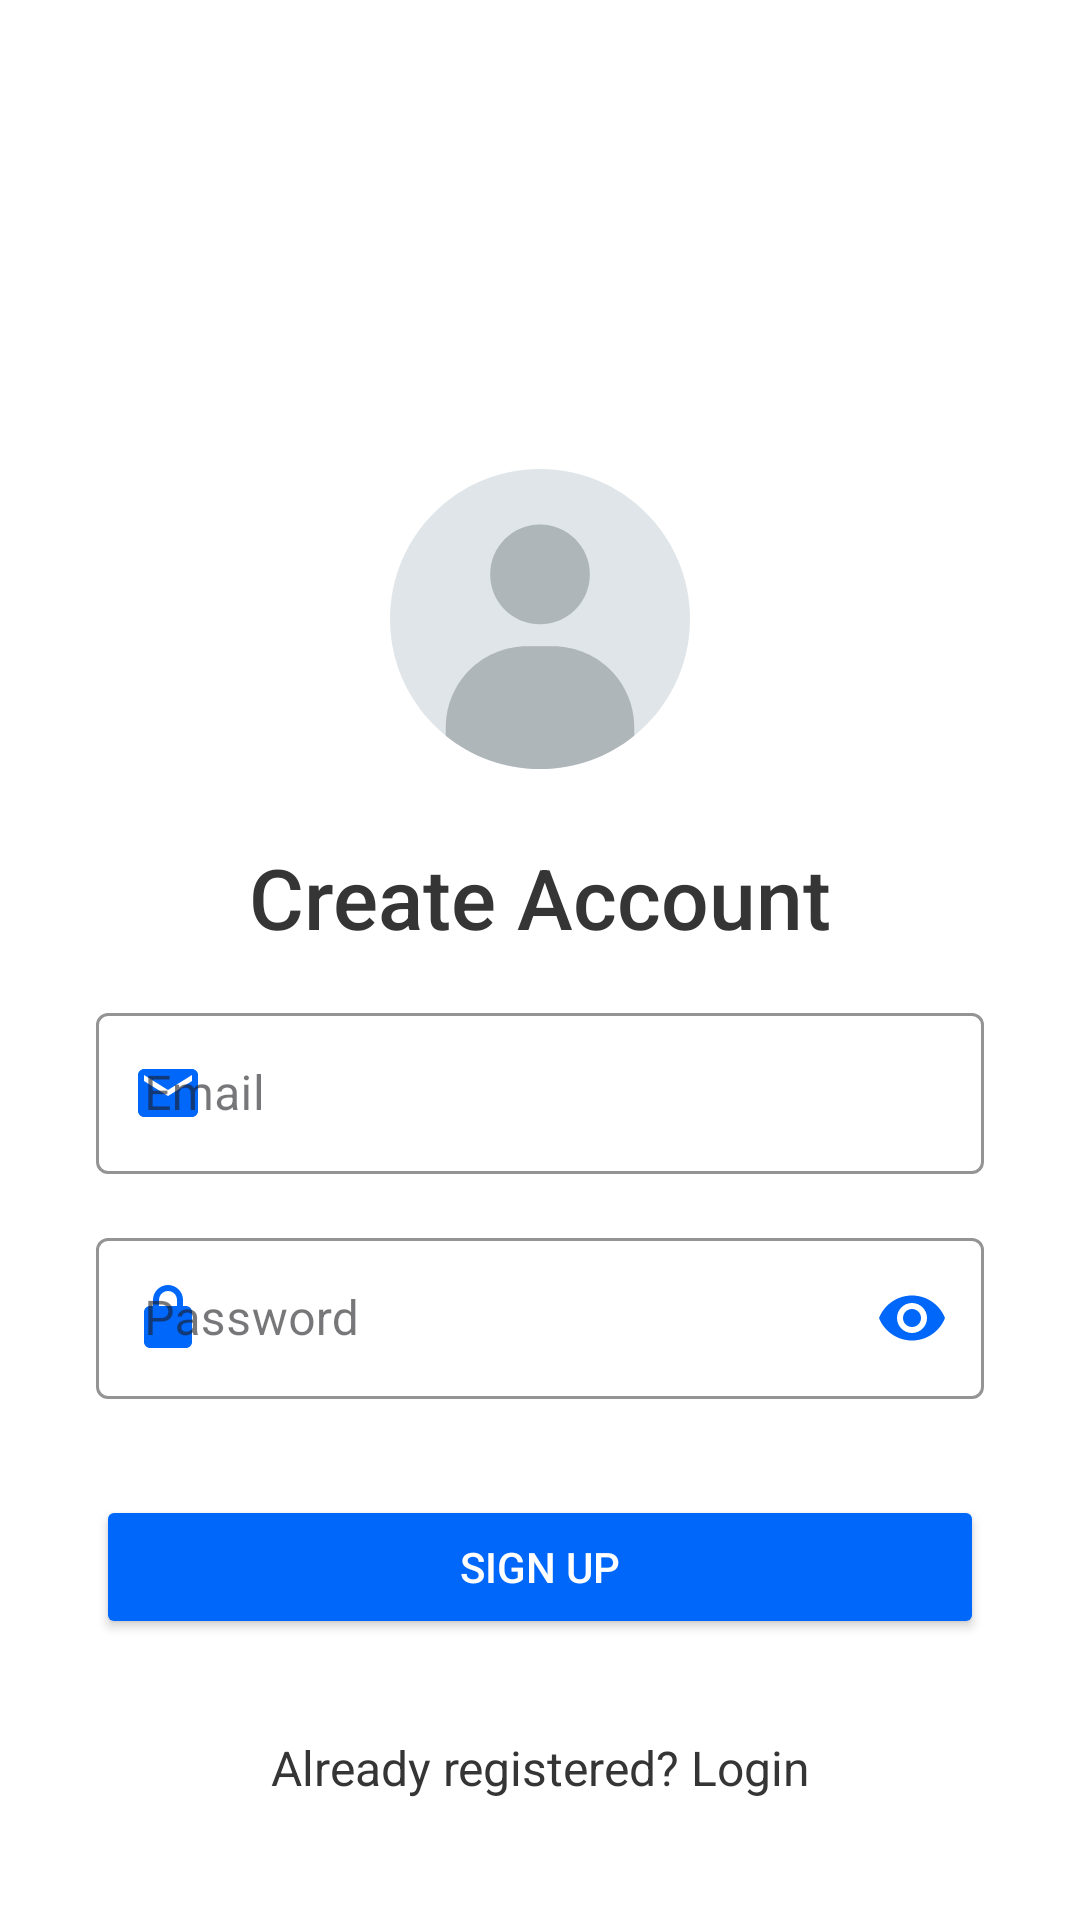

Reconstruct the res/layout file that produces this screen, plus the resources it refers to.
<!-- AndroidManifest.xml: application theme splash_screen -->
<!-- res/layout/activity_signup.xml -->
<?xml version="1.0" encoding="utf-8"?>
<androidx.constraintlayout.widget.ConstraintLayout xmlns:android="http://schemas.android.com/apk/res/android"
    xmlns:app="http://schemas.android.com/apk/res-auto"
    xmlns:tools="http://schemas.android.com/tools"
    android:id="@+id/main"
    android:layout_width="match_parent"
    android:layout_height="match_parent"
    tools:context=".activity.SignupActivity"
    android:background="@color/white">

    <ImageView
        android:id="@+id/signupAppIcon"
        android:layout_width="100dp"
        android:layout_height="100dp"
        android:src="@drawable/account_circle"
        android:contentDescription="@string/music_player_icon_desc"
        app:layout_constraintTop_toTopOf="parent"
        app:layout_constraintStart_toStartOf="parent"
        app:layout_constraintEnd_toEndOf="parent"
        app:layout_constraintBottom_toTopOf="@+id/signupEmailLayout"
        android:layout_marginTop="80dp"
        app:layout_constraintVertical_chainStyle="packed"/>

    <TextView
        android:id="@+id/createText"
        android:layout_width="wrap_content"
        android:layout_height="wrap_content"
        android:text="@string/create_account_text"
        android:textSize="28sp"
        android:textColor="@color/black_level1"
        android:fontFamily="sans-serif-medium"
        app:layout_constraintTop_toBottomOf="@id/signupAppIcon"
        app:layout_constraintStart_toStartOf="parent"
        app:layout_constraintEnd_toEndOf="parent"
        android:layout_marginTop="24dp"/>

    <com.google.android.material.textfield.TextInputLayout
        android:id="@+id/signupEmailLayout"
        android:layout_width="0dp"
        android:layout_height="wrap_content"
        app:layout_constraintStart_toStartOf="parent"
        app:layout_constraintEnd_toEndOf="parent"
        app:layout_constraintTop_toBottomOf="@+id/createText"
        app:layout_constraintBottom_toTopOf="@+id/signupPasswordLayout"
        android:layout_marginStart="32dp"
        android:layout_marginEnd="32dp"
        android:layout_marginTop="32dp"
        app:startIconDrawable="@drawable/ic_email_24"
        app:startIconTint="@color/tonal_button_icon_blue"
        app:boxStrokeColor="@color/tonal_button_icon_blue"
        app:hintTextColor="@color/tonal_button_icon_blue"
        style="@style/Widget.MaterialComponents.TextInputLayout.OutlinedBox">

        <com.google.android.material.textfield.TextInputEditText
            android:id="@+id/signupEmail"
            android:layout_width="match_parent"
            android:layout_height="wrap_content"
            android:hint="@string/email_hint"
            android:inputType="textEmailAddress"
            android:padding="16dp"
            android:textColor="@color/black_level1" />
    </com.google.android.material.textfield.TextInputLayout>

    <com.google.android.material.textfield.TextInputLayout
        android:id="@+id/signupPasswordLayout"
        android:layout_width="0dp"
        android:layout_height="wrap_content"
        app:layout_constraintStart_toStartOf="parent"
        app:layout_constraintEnd_toEndOf="parent"
        app:layout_constraintTop_toBottomOf="@+id/signupEmailLayout"
        app:layout_constraintBottom_toTopOf="@+id/signupButton"
        android:layout_marginStart="32dp"
        android:layout_marginEnd="32dp"
        android:layout_marginTop="16dp"
        app:startIconDrawable="@drawable/ic_lock_24"
        app:startIconTint="@color/tonal_button_icon_blue"
        app:endIconMode="password_toggle"
        app:endIconDrawable="@drawable/ic_visibility_24"
        app:endIconTint="@color/tonal_button_icon_blue"
        app:boxStrokeColor="@color/tonal_button_icon_blue"
        app:hintTextColor="@color/tonal_button_icon_blue"
        style="@style/Widget.MaterialComponents.TextInputLayout.OutlinedBox">

        <com.google.android.material.textfield.TextInputEditText
            android:id="@+id/signupPassword"
            android:layout_width="match_parent"
            android:layout_height="wrap_content"
            android:hint="@string/password_hint"
            android:inputType="textPassword"
            android:padding="16dp"
            android:textColor="@color/black_level1" />
    </com.google.android.material.textfield.TextInputLayout>

    <Button
        android:id="@+id/signupButton"
        android:layout_width="0dp"
        android:layout_height="wrap_content"
        android:text="@string/signup_button_text"
        android:layout_marginStart="32dp"
        android:layout_marginEnd="32dp"
        android:layout_marginTop="32dp"
        android:padding="14dp"
        android:backgroundTint="@color/tonal_button_icon_blue"
        android:textColor="@color/white"
        app:layout_constraintStart_toStartOf="parent"
        app:layout_constraintEnd_toEndOf="parent"
        app:layout_constraintTop_toBottomOf="@+id/signupPasswordLayout"
        app:layout_constraintBottom_toTopOf="@+id/loginText"/>

    <TextView
        android:id="@+id/loginText"
        android:layout_width="wrap_content"
        android:layout_height="wrap_content"
        android:text="@string/login_prompt_text"
        android:textSize="16sp"
        android:textColor="@color/black_level1"
        android:layout_marginTop="24dp"
        android:padding="8dp"
        app:layout_constraintStart_toStartOf="parent"
        app:layout_constraintEnd_toEndOf="parent"
        app:layout_constraintTop_toBottomOf="@id/signupButton"
        app:layout_constraintBottom_toBottomOf="parent"
        android:layout_marginBottom="32dp"/>

</androidx.constraintlayout.widget.ConstraintLayout>
<!-- resources referenced by this layout -->
<resources>
  <color name="black_level1">#353535</color>
  <color name="tonal_button_icon_blue">#0067fb</color>
  <color name="white">#FFFFFFFF</color>
  <!-- drawable account_circle (drawable) -->
  <vector xmlns:android="http://schemas.android.com/apk/res/android"
      android:width="829dp"
      android:height="829dp"
      android:viewportWidth="829"
      android:viewportHeight="829">
    <path
        android:pathData="M414.5,829C643.42,829 829,643.42 829,414.5C829,185.58 643.42,0 414.5,0C185.58,0 0,185.58 0,414.5C0,643.42 185.58,829 414.5,829Z"
        android:fillColor="#DFE5E8"/>
    <path
        android:pathData="M674.9,714.06V736.99C603.73,794.53 513.14,828.99 414.5,828.99C315.86,828.99 225.26,794.53 154.1,737.01V714.06C154.1,590.15 254.55,489.68 378.47,489.68H450.54C574.45,489.68 674.9,590.15 674.9,714.06Z"
        android:fillColor="#AEB6BA"/>
    <path
        android:pathData="M414.5,429.05C490.54,429.05 552.18,367.41 552.18,291.37C552.18,215.33 490.54,153.69 414.5,153.69C338.46,153.69 276.82,215.33 276.82,291.37C276.82,367.41 338.46,429.05 414.5,429.05Z"
        android:fillColor="#AEB6BA"/>
  </vector>
  <!-- drawable ic_email_24 (drawable) -->
  <vector xmlns:android="http://schemas.android.com/apk/res/android"
      android:width="24dp"
      android:height="24dp"
      android:viewportWidth="24"
      android:viewportHeight="24"
      android:tint="@color/tonal_button_icon_blue">
    <path
        android:fillColor="@android:color/white"
        android:pathData="M20,4H4C2.9,4 2,4.9 2,6v12c0,1.1 0.9,2 2,2h16c1.1,0 2,-0.9 2,-2V6C22,4.9 21.1,4 20,4zM20,8l-8,5 -8,-5V6l8,5 8,-5V8z"/>
  </vector>
  <!-- drawable ic_lock_24 (drawable) -->
  <vector xmlns:android="http://schemas.android.com/apk/res/android"
      android:width="24dp"
      android:height="24dp"
      android:viewportWidth="24"
      android:viewportHeight="24"
      android:tint="@color/tonal_button_icon_blue">
    <path
        android:fillColor="@android:color/white"
        android:pathData="M12,17c1.1,0 2,-0.9 2,-2s-0.9,-2 -2,-2 -2,0.9 -2,2S10.9,17 12,17zM18,8h-1V6c0,-2.76 -2.24,-5 -5,-5S7,3.24 7,6v2H6c-1.1,0 -2,0.9 -2,2v10c0,1.1 0.9,2 2,2h12c1.1,0 2,-0.9 2,-2V10C20,8.9 19.1,8 18,8zM9,6c0,-1.66 1.34,-3 3,-3s3,1.34 3,3v2H9V6z"/>
  </vector>
  <!-- drawable ic_visibility_24 (drawable) -->
  <vector xmlns:android="http://schemas.android.com/apk/res/android"
      android:width="24dp"
      android:height="24dp"
      android:viewportWidth="24"
      android:viewportHeight="24"
      android:tint="@color/tonal_button_icon_blue">
    <path
        android:fillColor="@android:color/white"
        android:pathData="M12,4.5C7,4.5 2.73,7.61 1,12c1.73,4.39 6,7.5 11,7.5s9.27,-3.11 11,-7.5C21.27,7.61 17,4.5 12,4.5zM12,17c-2.76,0 -5,-2.24 -5,-5s2.24,-5 5,-5 5,2.24 5,5S14.76,17 12,17zM12,9c-1.66,0 -3,1.34 -3,3s1.34,3 3,3 3,-1.34 3,-3S13.66,9 12,9z"/>
  </vector>
  <string name="create_account_text">Create Account</string>
  <string name="email_hint">Email</string>
  <string name="login_prompt_text">Already registered? Login</string>
  <string name="music_player_icon_desc">Music Player Icon</string>
  <string name="password_hint">Password</string>
  <string name="signup_button_text">Sign Up</string>
  <style name="splash_screen" parent="Theme.Material3.DayNight.NoActionBar">
          <item name="android:windowBackground">@drawable/splash_screen</item>
          <item name="android:forceDarkAllowed" tools:targetApi="q">false</item>
      </style>
  <!-- drawable splash_screen: png bitmap (drawable, 12378 bytes) -->
</resources>
